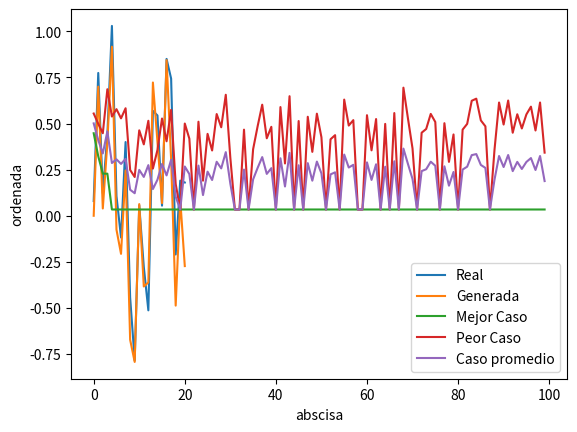

Generate this figure with matplotlib:
from random import randint
import math 
import random
import matplotlib.pyplot as plt
import numpy as np


funct_y=[0.0798,0.7741,0.1221,0.4388,1.0291,0.1070,-0.1179,0.3997,-0.4426,-0.7845,0.0568,-0.2774,-0.5127,0.5686,0.5437,0.0548,0.8502,0.7436,-0.2100,0.1904,0.1803]
funct_x=[0.0000,0.2500,0.5000,0.7500,1.0000,1.2500,1.5000,1.7500,2.0000,2.2500,2.5000,2.7500,3.0000,3.2500,3.5000,3.7500,4.0000,4.2500,4.5000,4.7500,5.0000]
param_ab=[]
minu=[]
res_func=[] #Guarda los resultados de la funcion
gen_fit=[] #Guarda el fit
bestfit = []
gen_best_fit=[]
gen_bad_fit=[]

def selection(params_gen):
    global bestfit
    generation_function=[]
    the_best_gene=[]
    gen_pass=[]
    auxiliar=[]
    for prob in params_gen:  #[2,2]
        aux=[]
        fits =0
        ind = 0
        for z in funct_x: #x desma
            if prob[0] ==0:
                prob[0]=1
            if prob[1]==0:
                prob[1]=1
            if prob[0]>59:
                prob[0]=59
            if prob[1]>59:
                prob[1]=59
            var = fitProbability(z,prob[0],prob[1])
            fits+=(math.pow((funct_y[ind]-var),2))
            ind+=1
            aux.append(round(var,4))
        fits=fits/21
        generation_function.append([aux,fits,prob])
        auxiliar.append(fits)
    ro=0
    for da in generation_function:
        if len(the_best_gene) == 0 or len(the_best_gene) == 1:
            the_best_gene.append([da[1],da[2]])
        else:
            for s in range(len(the_best_gene)):
                if the_best_gene[s][0]> da[1]:
                    the_best_gene[s] = [da[1],da[2]]
                    break

        if ro == 0:
            ro= da[1]
        else:
            if ro < da[1]:
                ro = da[1]

    gen_bad_fit.append(ro) 

    best_fitness(generation_function)

    if the_best_gene[0][0]> the_best_gene[1][0]:
        gen_best_fit.append(the_best_gene[1][0])
    else:
        gen_best_fit.append(the_best_gene[0][0])

    for x in the_best_gene:
        gen_pass.append(x[1])
    return gen_pass

def best_fitness(muestra):
    global bestfit
    for da in muestra:
        if len(bestfit)==0 and da[1] > 0:
            bestfit.extend(da)
        else:
            if bestfit[1] > da[1] and da[1]> 0:
                bestfit = da

def fitProbability(num,a,b):
    return float(math.cos(a*num*0.1)*math.sin(b*num*0.1))

def bin_to_int(num_bin):
    letra=""
    for x in num_bin:
        letra+=str(x)
    return int(letra,2)
    
def crossover(datas):
    aux_par=[]
    aux_impar=[]
    for x in range(len(datas)):
        if x%2==0:
            corte=randint(1,len(datas[x])-2)
        aux_par.append(datas[x][0:corte])
        aux_impar.append(datas[x][corte:len(datas[x])])
    datos = []
    for y in range(len(aux_par)):#2
        aux=[]
        if y%2 == 0:#0|1
            x=y+1#1| 
        else:
            x=y-1#0
        aux.extend(aux_par[y])
        aux.extend(aux_impar[x])
        datos.append(aux)#y0a1|y1a0
    return datos

def mutation(datos):
    aux = []
    index = 0
    for x in datos:
        ans = bool(random.getrandbits(1))
        if ans:
            for y in range(len(x)):
                if bool(random.getrandbits(1)):
                    if datos[index][y] == 1:
                        datos[index][y] = 0
                    else:
                        datos[index][y] = 1
        index+=1
    return datos
   
def int_to_bin(value):
    binary="{0:06b}".format(value)
    return [int(x) for x in str(binary)]

def _generate_params(): # Poblacion inicial
   param_ab.extend([[51, 19], [23,37], [13, 43], [12, 39]])

def tranform_bin_int(param_j):
    d = []
    for x in param_j:
        ls=[]
        a = bin_to_int(x[0:6])
        ls.append(a)
        a = bin_to_int(x[6:12])
        ls.append(a)
        d.append(ls)
    return d
        
def generateGraphic(x,y,z):
    plt.plot(x, label = "Mejor Caso")   # Dibuja el gráfico
    plt.xlabel("abscisa")   # Inserta el título del eje X
    plt.ylabel("ordenada")   # Inserta el título del eje Y
    plt.ioff()   # Desactiva modo interactivo de dibujo
    plt.ion()   # Activa modo interactivo de dibujo
    plt.plot(y, label = "Peor Caso")   # Dibuja datos de lista2 sin borrar datos de lista1
    plt.ioff()   # Desactiva modo interactivo
    plt.ion()   # Activa modo interactivo de dibujo
    plt.plot(z, label = "Caso promedio")   # Dibuja datos de lista2 sin borrar datos de lista1
    plt.ioff()   # Desactiva modo interactivo
    # plt.plot(lista3)   # No dibuja datos de lista3
    plt.legend()
    plt.show()   # Fuerza dibujo de datos de lista3

def getFirstGraphic(x,y):
    plt.plot(x,label = "Real")   # Dibuja el gráfico
    plt.xlabel("abscisa")   # Inserta el título del eje X
    plt.ylabel("ordenada")   # Inserta el título del eje Y
    plt.ioff()   # Desactiva modo interactivo de dibujo
    plt.ion()   # Activa modo interactivo de dibujo
    plt.plot(y,label = "Generada")   # Dibuja datos de lista2 sin borrar datos de lista1
    plt.ioff()   # Desactiva modo interactivo
    # plt.plot(lista3)   # No dibuja datos de lista3
    plt.legend()
    plt.show()   # Fuerza dibujo de datos de lista3

def fitProm(x, y):
    auxs = []
    for s in range(len(x)):
        data = (x[s]+y[s])/2
        auxs.append(data)
    return auxs


if __name__ == "__main__":
    _generate_params()
    print("----",param_ab,"----")
    auc = param_ab
    for z in range(100):
        print("gen ", z)
        auc = selection(auc)
        das= []
        for aus in auc:
            da = []
            for a in aus:
                da.extend(int_to_bin(a))
            das.append(da)
        cross_data = crossover(das)
        muta_data = mutation(cross_data)
        new = tranform_bin_int(muta_data)
        auc.extend(new)

    print("la mejor seleccion: \n\n", bestfit[0])
    print("A = ",bestfit[2][0]*0.1)
    print("B = ",bestfit[2][1]*0.1)
    print("fitness", (bestfit[1])/21)
    mejor_fit=bestfit[0]
    getFirstGraphic(funct_y,mejor_fit)
    ten_best=gen_best_fit[90:]
    promedio_fit=fitProm(gen_bad_fit,gen_best_fit)
    ten_worst=gen_bad_fit[90:]
    generateGraphic(gen_best_fit,gen_bad_fit,promedio_fit)
